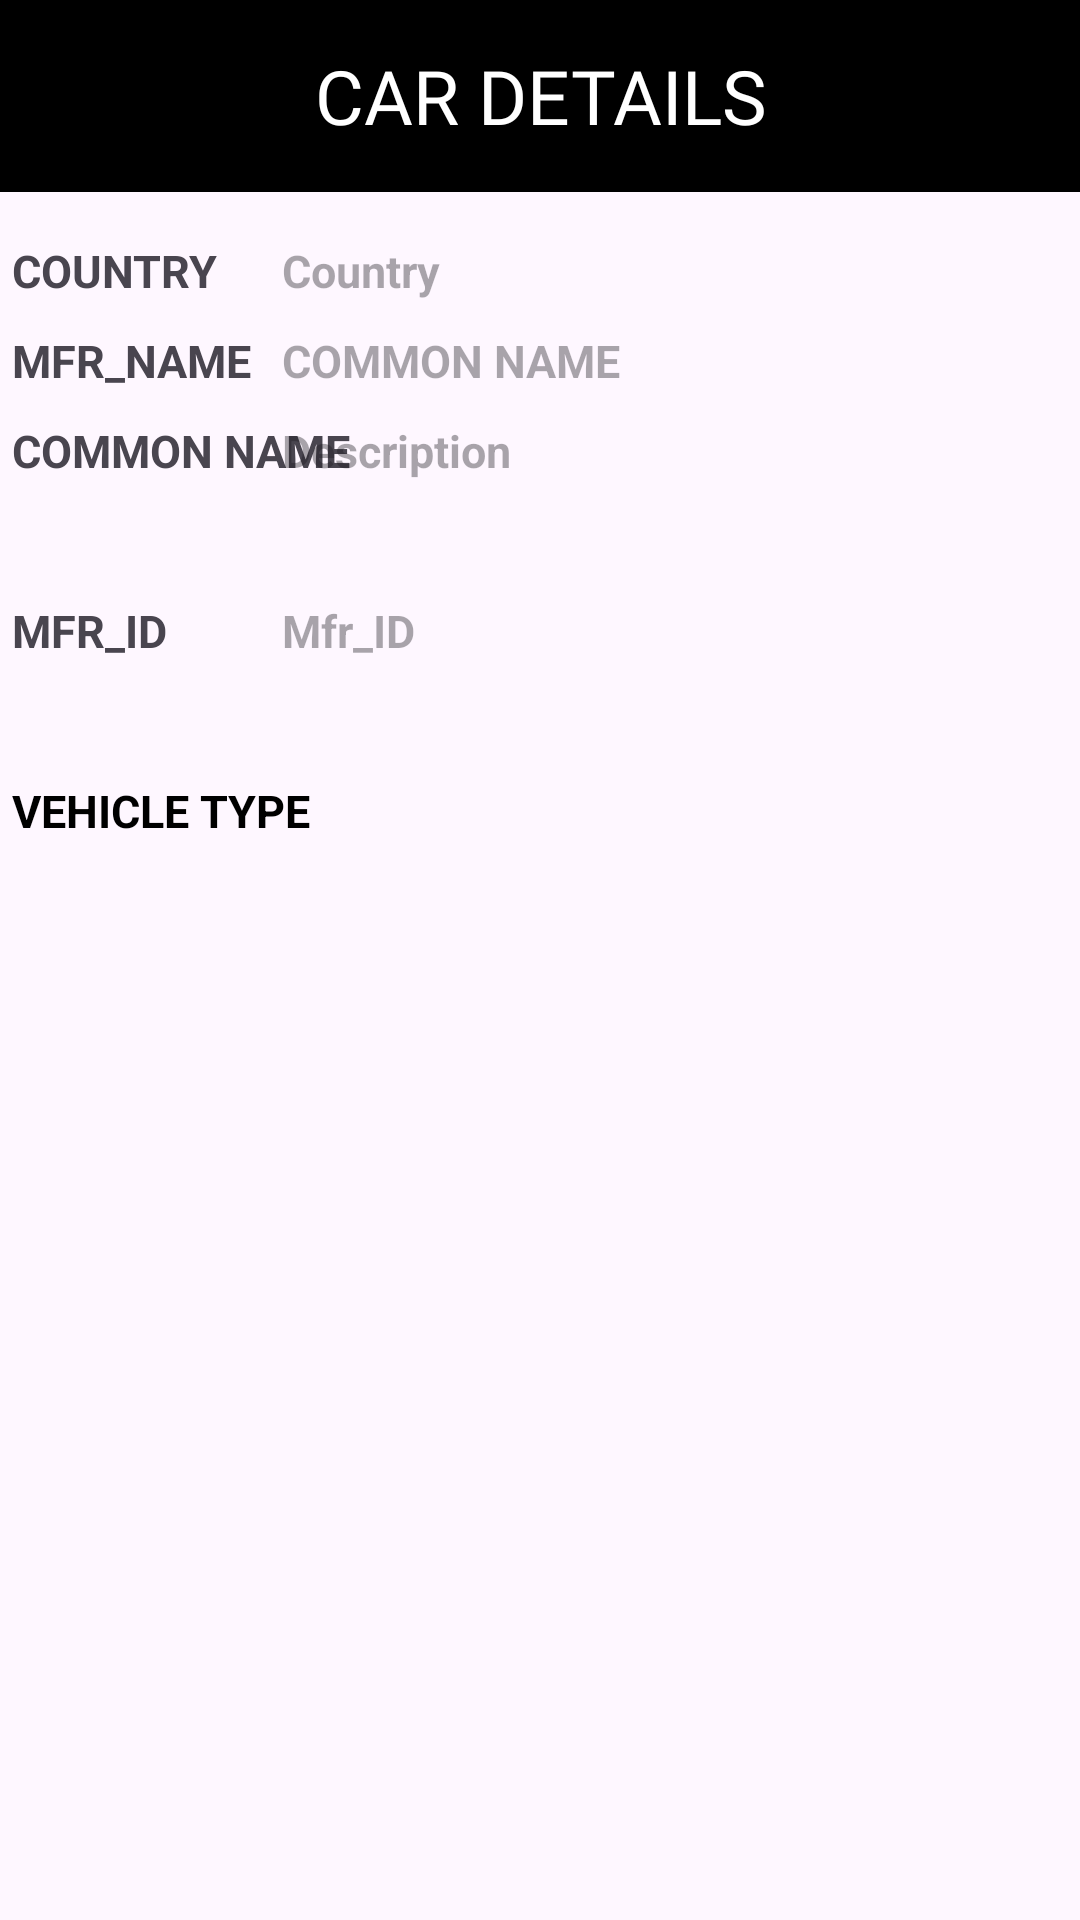

Reconstruct the res/layout file that produces this screen, plus the resources it refers to.
<!-- AndroidManifest.xml: application theme Theme.MainApp -->
<!-- res/layout/fragment_2.xml -->
<androidx.constraintlayout.widget.ConstraintLayout xmlns:android="http://schemas.android.com/apk/res/android"
    xmlns:tools="http://schemas.android.com/tools"
    android:layout_width="match_parent"
    android:layout_height="match_parent"
    android:background="@drawable/fragment_2_background_ing"
    xmlns:app="http://schemas.android.com/apk/res-auto"
    tools:context=".Fragment2">
    <androidx.appcompat.widget.Toolbar
        android:id="@+id/toolbar"
        android:layout_width="409dp"
        android:layout_height="wrap_content"
        android:background="@color/black"
        android:minHeight="?attr/actionBarSize"
        android:theme="?attr/actionBarTheme"
        app:layout_constraintEnd_toEndOf="parent"
        app:layout_constraintStart_toStartOf="parent"
        app:layout_constraintTop_toTopOf="parent"
        app:titleTextColor="@color/black"
        tools:layout_editor_absoluteX="1dp"
        tools:layout_editor_absoluteY="308dp">
        <TextView
            android:id="@+id/toolbar_title"
            android:layout_width="wrap_content"
            android:layout_height="wrap_content"
            android:layout_gravity="center"
            android:text="@string/car_details"
            android:fontFamily="@font/playball_regular"
            android:textColor="@color/white"
            android:textSize="25sp" />
    </androidx.appcompat.widget.Toolbar>
    <TextView
        android:id="@+id/Country"
        android:layout_width="133dp"
        android:layout_height="60dp"
        android:text="@string/country"
        android:layout_marginStart="4dp"
        android:textStyle="bold"
        android:textSize="15sp"
        app:layout_constraintStart_toStartOf="parent"
        app:layout_constraintBottom_toTopOf="@+id/Mfr_CommonName"
        tools:layout_editor_absoluteX="9dp"
        tools:layout_editor_absoluteY="377dp" />
    <TextView
        android:id="@+id/Mfr_CommonName"
        android:layout_width="133dp"
        android:layout_height="60dp"
        android:text="@string/common_name"
        android:textStyle="bold"
        android:layout_marginStart="4dp"
        android:textSize="15sp"
        app:layout_constraintBottom_toTopOf="@+id/Mfr_ID"
        app:layout_constraintStart_toStartOf="parent"
        tools:layout_editor_absoluteX="8dp"
        tools:layout_editor_absoluteY="438dp" />
    <TextView
        android:id="@+id/Mfr_Name"
        android:layout_width="133dp"
        android:layout_height="60dp"
        android:text="@string/mfr_name"
        android:textStyle="bold"
        android:layout_marginStart="4dp"
        android:textSize="15sp"
        android:layout_marginTop="110dp"
        app:layout_constraintTop_toTopOf="parent"
        app:layout_constraintStart_toStartOf="parent"
        tools:layout_editor_absoluteX="8dp"
        tools:layout_editor_absoluteY="438dp" />
    <TextView
        android:id="@+id/Mfr_ID"
        android:layout_width="133dp"
        android:layout_height="60dp"
        android:text="@string/mfr_id"
        android:layout_marginStart="4dp"
        android:textStyle="bold"
        android:textSize="15sp"
        app:layout_constraintBottom_toTopOf="@+id/Mfr_Name3"
        app:layout_constraintStart_toStartOf="parent" />
    <TextView
        android:id="@+id/Mfr_Name3"
        android:layout_width="133dp"
        android:layout_height="60dp"
        android:text="@string/vehicle_type"
        android:textStyle="bold"
        android:textSize="15sp"
        android:textColor="@color/black"
        android:layout_marginStart="4dp"
        app:layout_constraintBottom_toBottomOf="parent"
        android:layout_marginBottom="320dp"
        app:layout_constraintStart_toStartOf="parent"
        tools:layout_editor_absoluteX="16dp"
        tools:layout_editor_absoluteY="555dp" />
    <TextView
        android:id="@+id/Mfr_CommonName1"
        android:layout_width="266dp"
        android:layout_height="60dp"
        android:hint="@string/description"
        android:textStyle="bold"
        android:text=""
        android:textSize="15sp"
        app:layout_constraintEnd_toEndOf="parent"
        app:layout_constraintBottom_toTopOf="@+id/Mfr_ID1"
        tools:layout_editor_absoluteX="62dp"
        tools:layout_editor_absoluteY="410dp" />
    <TextView
        android:id="@+id/Mfr_ID1"
        android:layout_width="266dp"
        android:layout_height="60dp"
        android:hint="@string/mfr_id1"
        android:textStyle="bold"
        android:text=""
        android:textSize="15sp"
        tools:layout_editor_absoluteX="62dp"
        app:layout_constraintEnd_toEndOf="parent"
        app:layout_constraintBottom_toTopOf="@+id/Mfr_Name2"
        tools:layout_editor_absoluteY="515dp" />
    <TextView
        android:id="@+id/Mfr_Name2"
        android:layout_width="266dp"
        android:layout_height="60dp"
        android:layout_marginBottom="320dp"
        android:text=""
        android:gravity="center"
        android:textSize="15sp"
        android:textStyle="bold"
        app:layout_constraintBottom_toBottomOf="parent"
        app:layout_constraintEnd_toEndOf="parent" />
    <TextView
        android:id="@+id/Country1"
        android:layout_width="266dp"
        android:layout_height="60dp"
        android:hint="@string/country_text"

        android:textStyle="bold"
        android:text=""
        android:textSize="15sp"
        app:layout_constraintEnd_toEndOf="parent"
        app:layout_constraintBottom_toTopOf="@+id/Mfr_CommonName1"
        tools:layout_editor_absoluteX="62dp"
        tools:layout_editor_absoluteY="320dp" />
    <TextView
        android:id="@+id/Mfr_Name1"
        android:layout_width="266dp"
        android:layout_height="60dp"
        android:hint="@string/common_name_text"
        android:textStyle="bold"
        android:textSize="15sp"
        android:layout_marginTop="110dp"
        app:layout_constraintTop_toTopOf="parent"
        app:layout_constraintEnd_toEndOf="parent"
        />
    <LinearLayout
        android:layout_width="match_parent"
        android:layout_height="312dp"
        app:layout_constraintBottom_toBottomOf="parent">
        <androidx.recyclerview.widget.RecyclerView
            android:id="@+id/recycleView2"
            android:layout_width="match_parent"
            android:layout_height="100dp"
            android:layout_marginStart="14dp"
            />
    </LinearLayout>
</androidx.constraintlayout.widget.ConstraintLayout>
<!-- resources referenced by this layout -->
<resources>
  <color name="black">#FF000000</color>
  <color name="white">#FFFFFFFF</color>
  <string name="car_details">CAR DETAILS</string>
  <string name="common_name">COMMON NAME</string>
  <string name="common_name_text">COMMON NAME</string>
  <string name="country">COUNTRY</string>
  <string name="country_text">Country</string>
  <string name="description">Description</string>
  <string name="mfr_id">MFR_ID</string>
  <string name="mfr_id1">Mfr_ID</string>
  <string name="mfr_name">MFR_NAME</string>
  <string name="vehicle_type">VEHICLE TYPE</string>
  <style name="Theme.MainApp" parent="Base.Theme.MainApp" />
  <style name="Base.Theme.MainApp" parent="Theme.Material3.DayNight.NoActionBar">
      </style>
</resources>
